Run: headless pygame with SDL's dummy video driver; simulated clock (each Clock.tick advances the game by its frame time, no real sleeping); random seed 0; keys injected as events and as key.get_pressed() state; no mouse input.
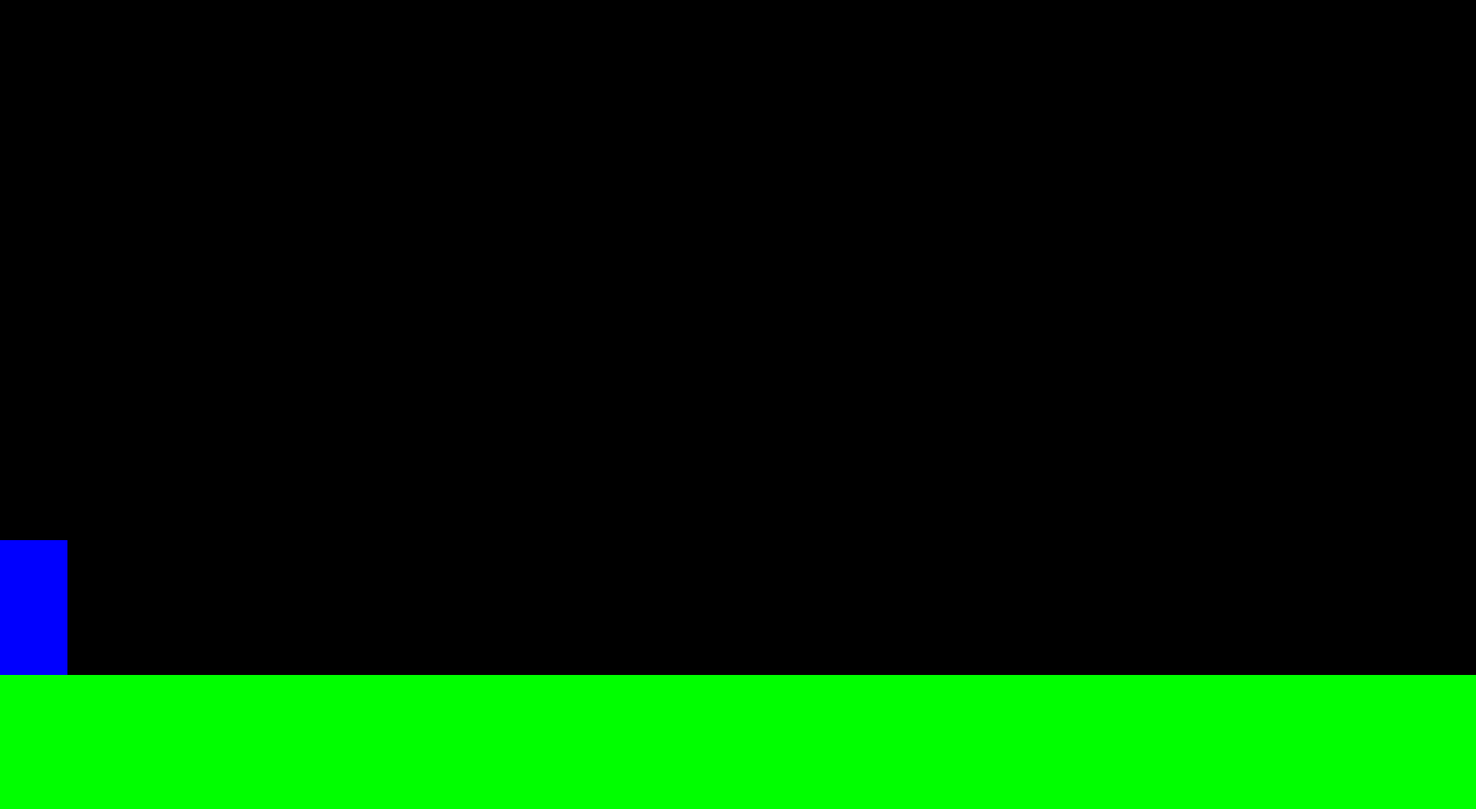
Frame 1 of 4 · flips 1–60 · no input
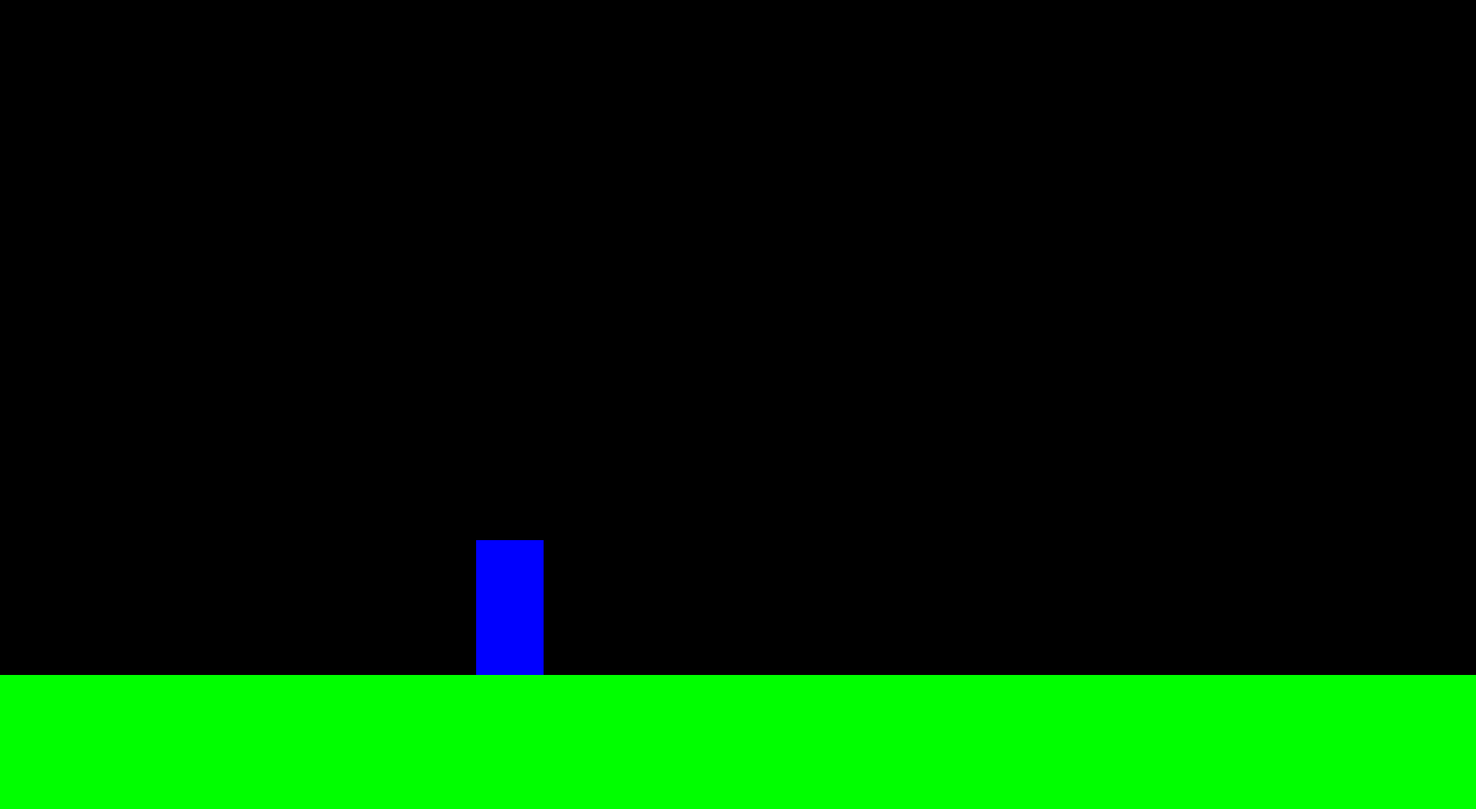
Frame 2 of 4 · flips 61–180 · tapped SPACE, RETURN · held RIGHT (→), D
Frame 3 of 4 · flips 181–300 · held DOWN (↓), S · screen unchanged from frame 2, image omitted
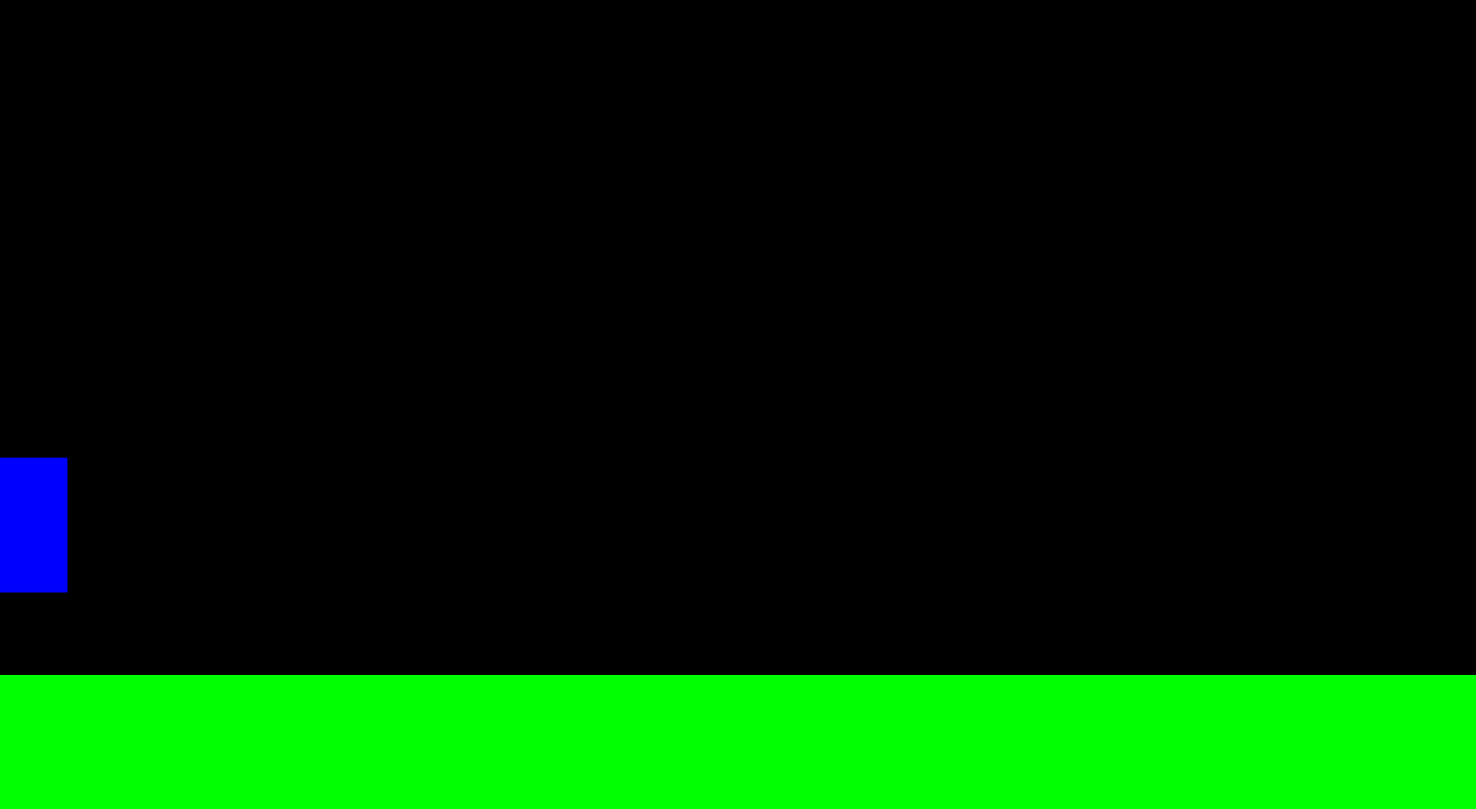
Frame 4 of 4 · flips 301–420 · held LEFT (←), A, UP (↑), W

The pygame program that drew these frames:

import pygame
from pygame.locals import *
import time
import os

class Map(object):

    def __init__(self,size):
        self.window_size = size

class Player(object):

    def __init__(self,height,width,pos):
        self.height = height
        self.width = width
        self.pos = pos
        self.gravity = .12
        self.vy = 0
        self.jump1 = False
        self.jump2 = False

class Model(object):

    def __init__(self,size,player,mmap):
        self.window_size = size
        self.player = player
        self.map = mmap

    def grav_effect(self):
        self.player.pos[1] += self.player.vy
        self.player.vy += self.player.gravity
        if self.player.pos[1] + self.player.height >= 851:
            self.player.pos[1] = 851 - self.player.height
            self.player.vy = 0
            self.player.jump1 = False
            self.player.jump2 = False


class PyGameWindowView(object):

    def __init__(self,size,model):
        self.screen = pygame.display.set_mode(size)
        self.model = model

    def draw(self):
        self.screen.fill(pygame.Color(0,0,0))
        pygame.draw.rect(self.screen,
                         (0,255,0),
                         pygame.Rect(0,
                                     851,
                                     1860,
                                     170))
        pygame.draw.rect(self.screen,
                         (0,0,255),
                         pygame.Rect(self.model.player.pos[0],
                                     self.model.player.pos[1],
                                     self.model.player.width,
                                     self.model.player.height))
        pygame.display.update()


class PyGameKeyboardController(object):

    def __init__(self,model):
        self.model = model

    def handle_jump(self,event):
        if event.type != KEYDOWN:
            return
        if event.key == pygame.K_w or event.key == pygame.K_UP:
            if not self.model.player.jump1:
                self.model.player.vy = -8
                self.model.player.jump1 = True
                return
            if not self.model.player.jump2:
                self.model.player.vy = -8
                self.model.player.jump2 = True
                return
        if event.key == pygame.K_s or event.key == pygame.K_DOWN:
            self.model.player.vy = 5
        return

    def handle_movement(self):
        keys = pygame.key.get_pressed()
        if keys[pygame.K_a] or keys[pygame.K_LEFT]:
            self.model.player.pos[0] -= 5
            return
        if keys[pygame.K_d] or keys[pygame.K_RIGHT]:
            self.model.player.pos[0] += 5
            return

if __name__ == '__main__':
    pygame.init()

    size = (1860,1020)

    mmap = Map(size)
    player = Player(170,85,[0,681])
    model = Model(size,player,mmap)
    view = PyGameWindowView(size,model)
    controller = PyGameKeyboardController(model)

    running = True
    while running:
        for event in pygame.event.get():
            if event.type == QUIT:
                running = False
            controller.handle_jump(event)
        controller.handle_movement()
        model.grav_effect()
        view.draw()
        time.sleep(.001)

    pygame.quit()
